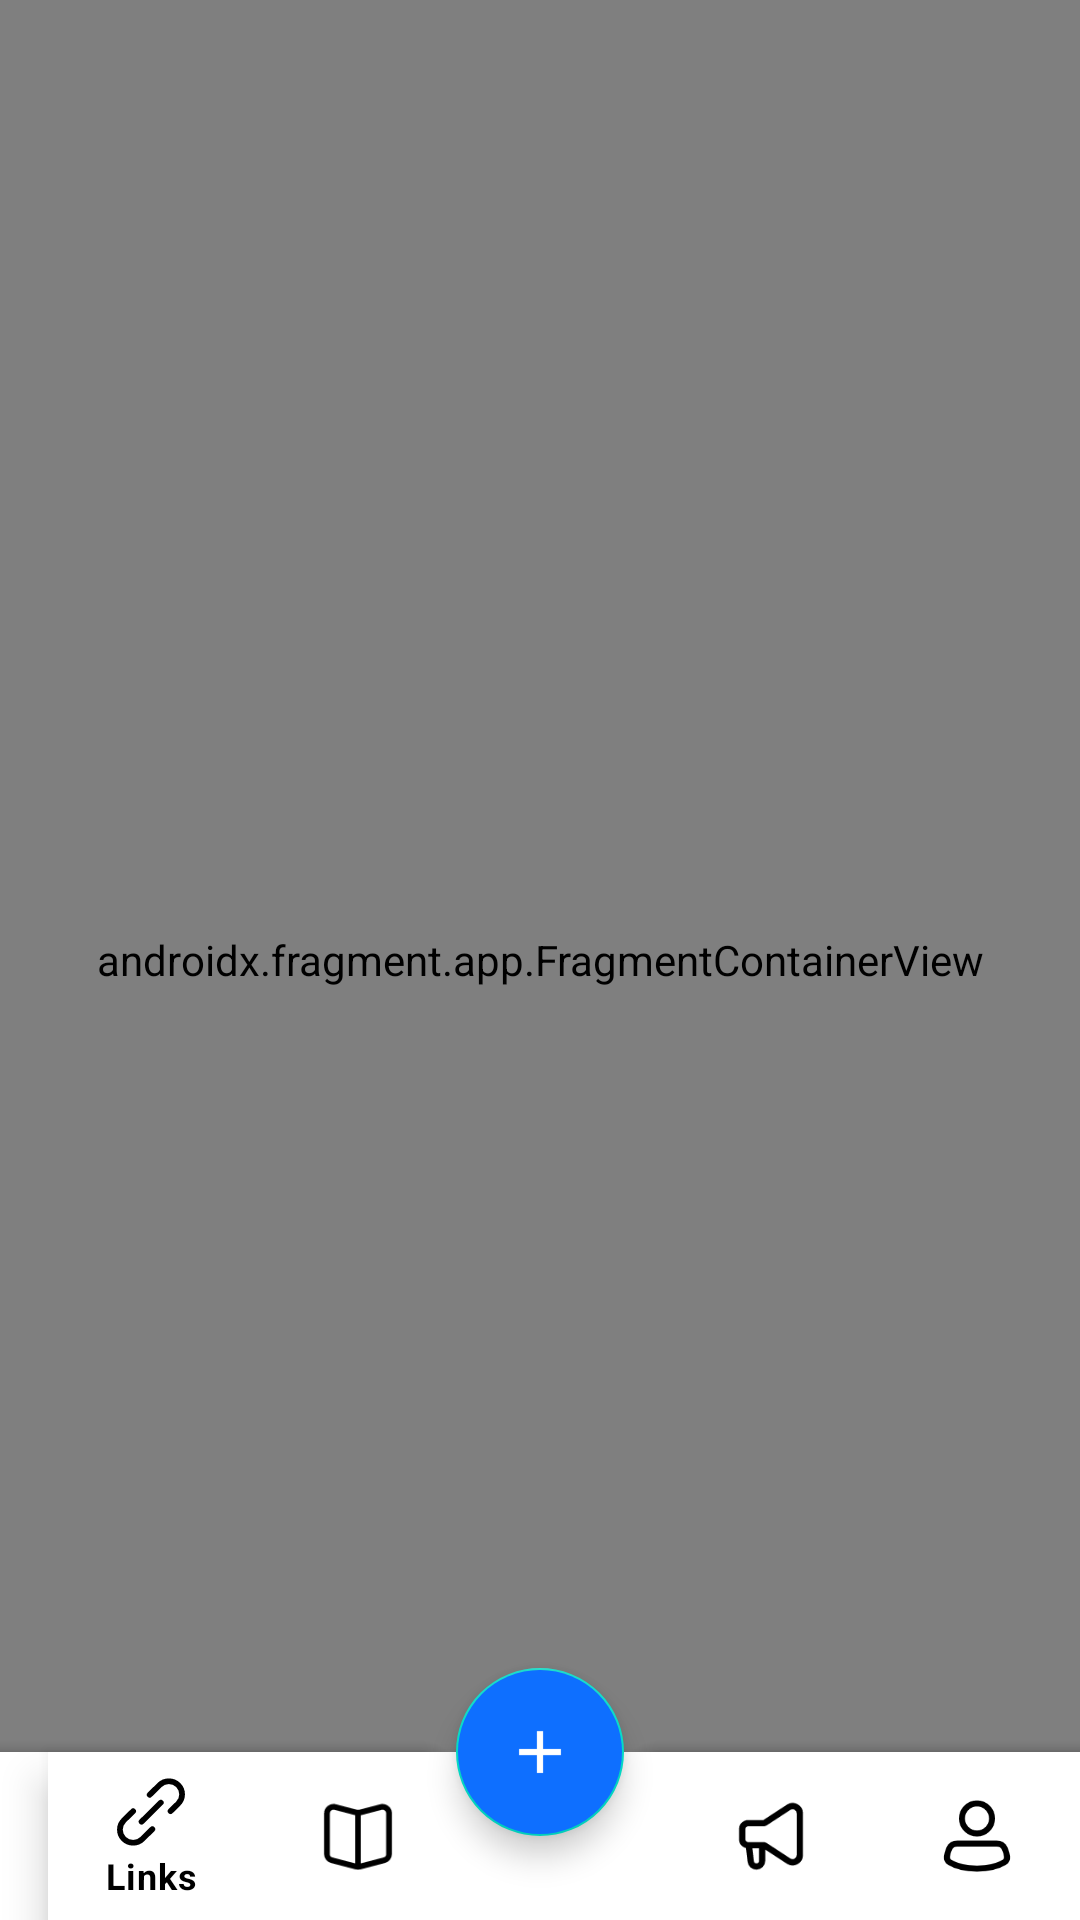

Produce the Android XML layout that renders to this screen, including the resource entries it uses.
<!-- AndroidManifest.xml: application theme Theme.OpeninApp -->
<!-- res/layout/activity_main.xml -->
<?xml version="1.0" encoding="utf-8"?>
<layout xmlns:android="http://schemas.android.com/apk/res/android"
    xmlns:app="http://schemas.android.com/apk/res-auto"
    xmlns:tools="http://schemas.android.com/tools">

    <data>

    </data>

    <androidx.coordinatorlayout.widget.CoordinatorLayout
        android:layout_width="match_parent"
        android:layout_height="match_parent"
        tools:context=".MainActivity">

        <androidx.fragment.app.FragmentContainerView
            android:id="@+id/nav_host_fragment"
            android:name="androidx.navigation.fragment.NavHostFragment"
            android:layout_width="match_parent"
            android:layout_height="match_parent"
            app:defaultNavHost="true"
            app:navGraph="@navigation/nav_graph" />

        <com.google.android.material.bottomappbar.BottomAppBar
            android:id="@+id/bottom_appbar"
            android:layout_width="match_parent"
            android:layout_height="wrap_content"
            android:layout_gravity="bottom">

            <com.google.android.material.bottomnavigation.BottomNavigationView
                android:id="@+id/bottom_navigation_view"
                android:layout_width="match_parent"
                android:layout_height="match_parent"
                app:itemIconTint="@color/black"
                app:itemTextColor="@color/black"
                app:menu="@menu/bottom_nav_menu" />
        </com.google.android.material.bottomappbar.BottomAppBar>

        <com.google.android.material.floatingactionbutton.FloatingActionButton
            android:layout_width="wrap_content"
            android:layout_height="wrap_content"
            android:backgroundTint="@color/blue"
            android:contentDescription="@string/add"
            android:src="@drawable/add"
            app:layout_anchor="@id/bottom_appbar"
            app:layout_anchorGravity="center_horizontal|top"
            app:tint="@color/white" />
    </androidx.coordinatorlayout.widget.CoordinatorLayout>
</layout>
<!-- resources referenced by this layout -->
<resources>
  <color name="black">#FF000000</color>
  <color name="blue">#0E6FFF</color>
  <color name="white">#FFFFFFFF</color>
  <!-- drawable add (drawable) -->
  <?xml version="1.0" encoding="utf-8"?>
  <vector xmlns:android="http://schemas.android.com/apk/res/android"
      android:width="24dp"
      android:height="24dp"
      android:viewportWidth="960"
      android:viewportHeight="960"
      android:tint="@color/white">
      <path
          android:fillColor="@android:color/white"
          android:pathData="M440,520L200,520L200,440L440,440L440,200L520,200L520,440L760,440L760,520L520,520L520,760L440,760L440,520Z"/>
  </vector>
  <string name="add">add</string>
  <style name="Theme.OpeninApp" parent="Base.Theme.OpeninApp" />
  <style name="Base.Theme.OpeninApp" parent="Theme.MaterialComponents.DayNight.NoActionBar">
          
          
      </style>
</resources>
